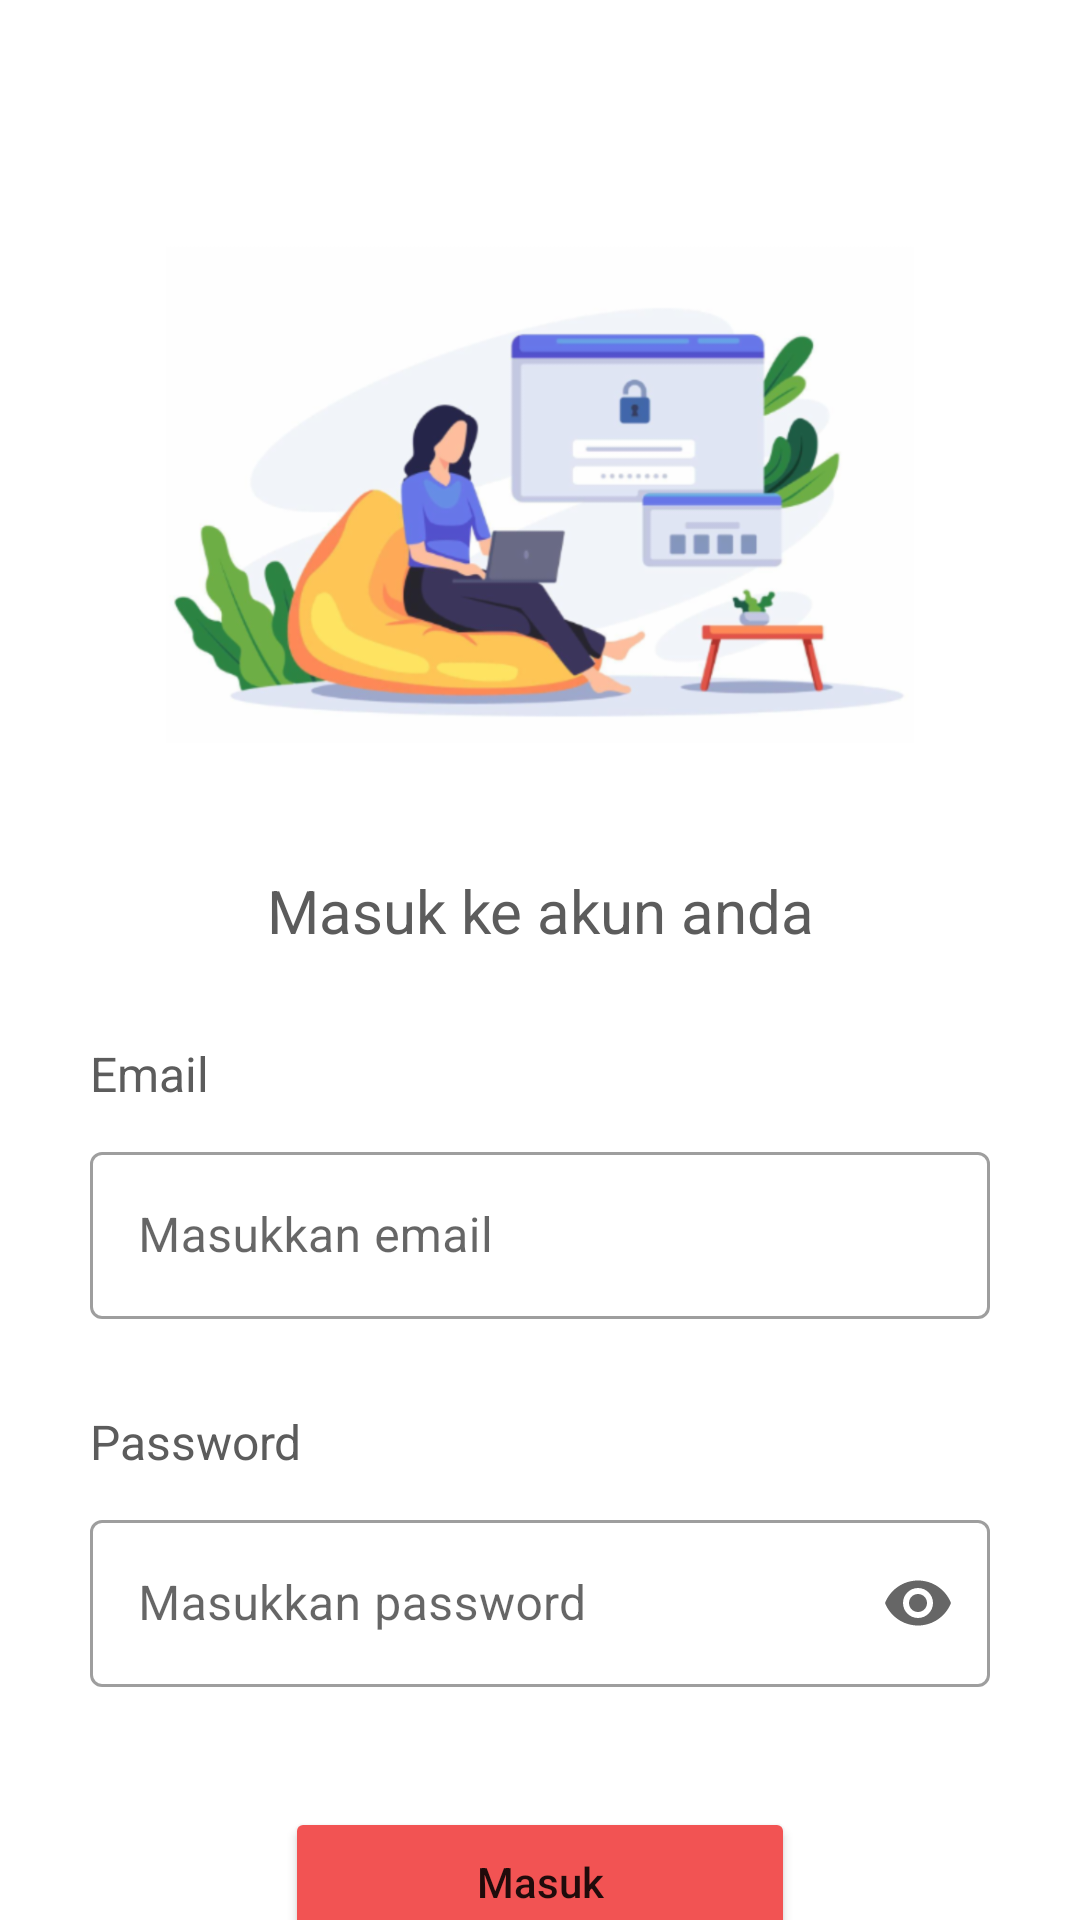

Layout XML and referenced resources for this Android screen:
<!-- AndroidManifest.xml: application theme Theme.EPerpus -->
<!-- res/layout/activity_login.xml -->
<?xml version="1.0" encoding="utf-8"?>
<androidx.constraintlayout.widget.ConstraintLayout xmlns:android="http://schemas.android.com/apk/res/android"
    xmlns:app="http://schemas.android.com/apk/res-auto"
    xmlns:tools="http://schemas.android.com/tools"
    android:layout_width="match_parent"
    android:layout_height="match_parent"
    tools:context=".Home.Login_Activity">

    <ImageView
        android:id="@+id/btn_back"
        android:layout_width="25dp"
        android:layout_height="25dp"
        android:src="@drawable/ic_back"
        app:layout_constraintStart_toStartOf="parent"
        app:layout_constraintTop_toTopOf="parent"
        android:layout_marginStart="20dp"
        android:layout_marginTop="30dp"/>

    <ImageView
        android:id="@+id/img_login"
        android:layout_width="250dp"
        android:layout_height="250dp"
        android:layout_marginTop="40dp"
        android:src="@drawable/login"
        app:layout_constraintEnd_toEndOf="parent"
        app:layout_constraintStart_toStartOf="parent"
        app:layout_constraintTop_toTopOf="parent" />

    <TextView
        android:id="@+id/txt_welcome"
        android:layout_width="wrap_content"
        android:layout_height="wrap_content"
        android:fontFamily="sans-serif"
        android:text="Masuk ke akun anda"
        android:textAlignment="center"
        android:textColor="#5C5C5C"
        android:textSize="20sp"
        app:layout_constraintEnd_toEndOf="parent"
        app:layout_constraintStart_toStartOf="parent"
        app:layout_constraintTop_toBottomOf="@+id/img_login" />

    <TextView
        android:id="@+id/txt_topEmail"
        android:layout_width="wrap_content"
        android:layout_height="wrap_content"
        android:layout_marginStart="30dp"
        android:layout_marginTop="30dp"
        android:text="Email"
        android:textColor="#5C5C5C"
        android:textSize="16sp"
        app:layout_constraintStart_toStartOf="parent"
        app:layout_constraintTop_toBottomOf="@id/txt_welcome" />

    <com.google.android.material.textfield.TextInputLayout
        android:id="@+id/email"
        style="@style/Widget.MaterialComponents.TextInputLayout.OutlinedBox"
        android:layout_width="match_parent"
        android:layout_height="wrap_content"
        android:layout_marginStart="30dp"
        android:layout_marginTop="10dp"
        android:layout_marginEnd="30dp"
        android:hint="Masukkan email"
        app:endIconMode="clear_text"
        app:layout_constraintEnd_toEndOf="parent"
        app:layout_constraintStart_toStartOf="parent"
        app:layout_constraintTop_toBottomOf="@+id/txt_topEmail">

        <com.google.android.material.textfield.TextInputEditText
            android:id="@+id/etEmail"
            android:layout_width="match_parent"
            android:layout_height="match_parent"
            android:inputType="textEmailAddress" />

    </com.google.android.material.textfield.TextInputLayout>

    <TextView
        android:id="@+id/txt_topPassword"
        android:layout_width="wrap_content"
        android:layout_height="wrap_content"
        android:layout_marginStart="30dp"
        android:layout_marginTop="30dp"
        android:text="Password"
        android:textColor="#5C5C5C"
        android:textSize="16sp"
        app:layout_constraintStart_toStartOf="parent"
        app:layout_constraintTop_toBottomOf="@id/email" />

    <com.google.android.material.textfield.TextInputLayout
        android:id="@+id/password"
        style="@style/Widget.MaterialComponents.TextInputLayout.OutlinedBox"
        android:layout_width="match_parent"
        android:layout_height="wrap_content"
        android:layout_marginStart="30dp"
        android:layout_marginTop="10dp"
        android:layout_marginEnd="30dp"
        android:hint="Masukkan password"
        app:counterMaxLength="12"
        app:endIconMode="password_toggle"
        app:layout_constraintEnd_toEndOf="parent"
        app:layout_constraintStart_toStartOf="parent"
        app:layout_constraintTop_toBottomOf="@+id/txt_topPassword">

        <com.google.android.material.textfield.TextInputEditText
            android:id="@+id/etPassword"
            android:layout_width="match_parent"
            android:layout_height="match_parent"
            android:inputType="textPassword" />

    </com.google.android.material.textfield.TextInputLayout>


    <Button
        android:id="@+id/btn_Masuk"
        android:layout_width="170dp"
        android:layout_height="50dp"
        app:layout_constraintTop_toBottomOf="@id/password"
        app:layout_constraintStart_toStartOf="parent"
        app:layout_constraintEnd_toEndOf="parent"
        android:layout_marginTop="40dp"
        android:text="Masuk"
        android:backgroundTint="#F25353"
        android:textAllCaps="false"/>

    <TextView
        android:id="@+id/txt_register"
        android:layout_width="wrap_content"
        android:layout_height="wrap_content"
        android:text="@string/Login2"
        app:layout_constraintTop_toBottomOf="@+id/btn_Masuk"
        app:layout_constraintStart_toStartOf="parent"
        android:fontFamily="sans-serif"
        android:textSize="16sp"
        android:textColor="#5C5C5C"
        app:layout_constraintEnd_toEndOf="parent"
        android:layout_marginTop="20dp"/>


</androidx.constraintlayout.widget.ConstraintLayout>
<!-- resources referenced by this layout -->
<resources>
  <!-- drawable login: png bitmap (drawable-hdpi, 71799 bytes) -->
  <string name="Login2">Belum Punya Akun ? <font color="#0645AD">Register</font></string>
  <style name="Theme.EPerpus" parent="Theme.MaterialComponents.DayNight.NoActionBar">
          
          <item name="colorPrimary">#F25353</item>
          <item name="colorPrimaryVariant">#C52727</item>
          <item name="colorOnPrimary">@color/white</item>
          
          <item name="colorSecondary">@color/teal_200</item>
          <item name="colorSecondaryVariant">@color/teal_700</item>
          <item name="colorOnSecondary">@color/black</item>
          
          <item name="android:statusBarColor" tools:targetApi="l">?attr/colorPrimaryVariant</item>
          
      </style>
  <!-- not gathered from this repository: default colours our renderer supplied (Android Studio template values) -->
  <color name="teal_200">#FF03DAC5</color>
  <color name="teal_700">#FF018786</color>
  <color name="black">#FF000000</color>
  <color name="white">#FFFFFFFF</color>
</resources>
